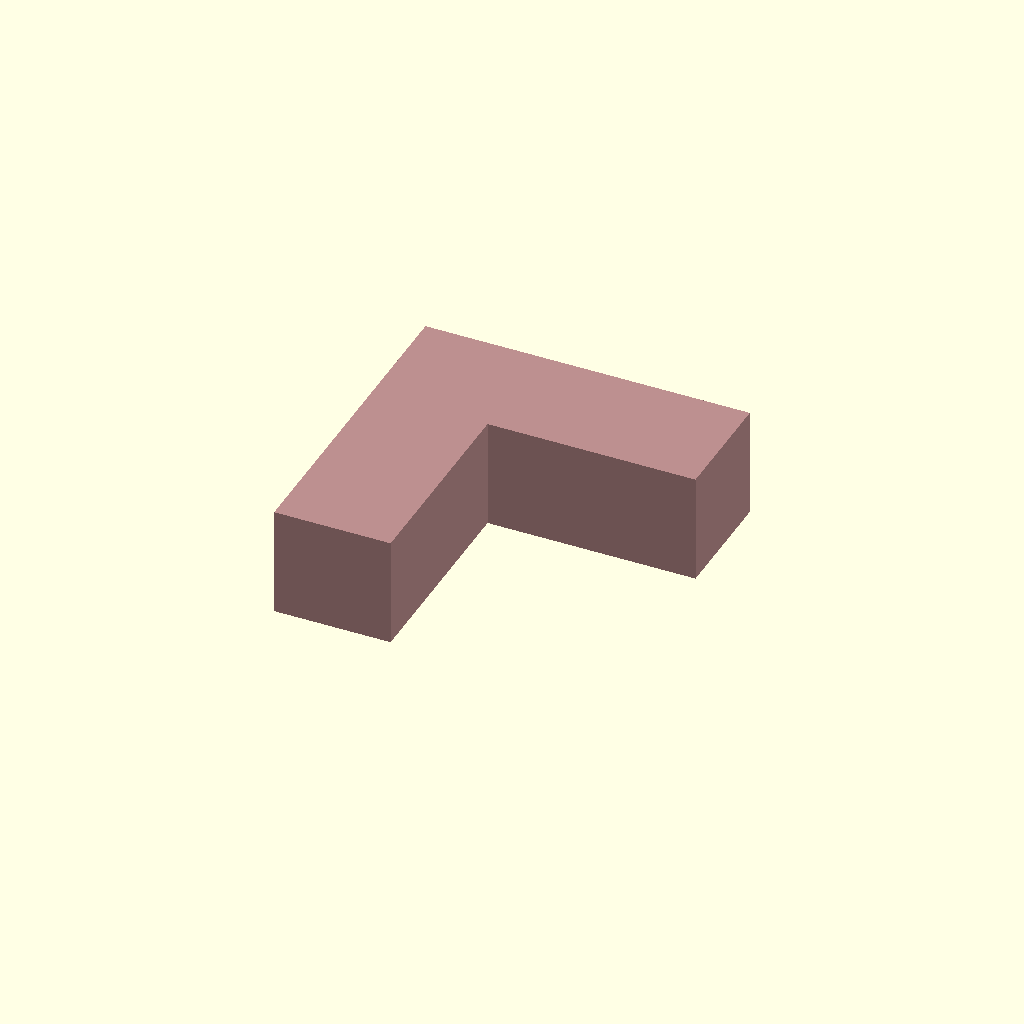
Cell 1: rendered with the file's own defaults.
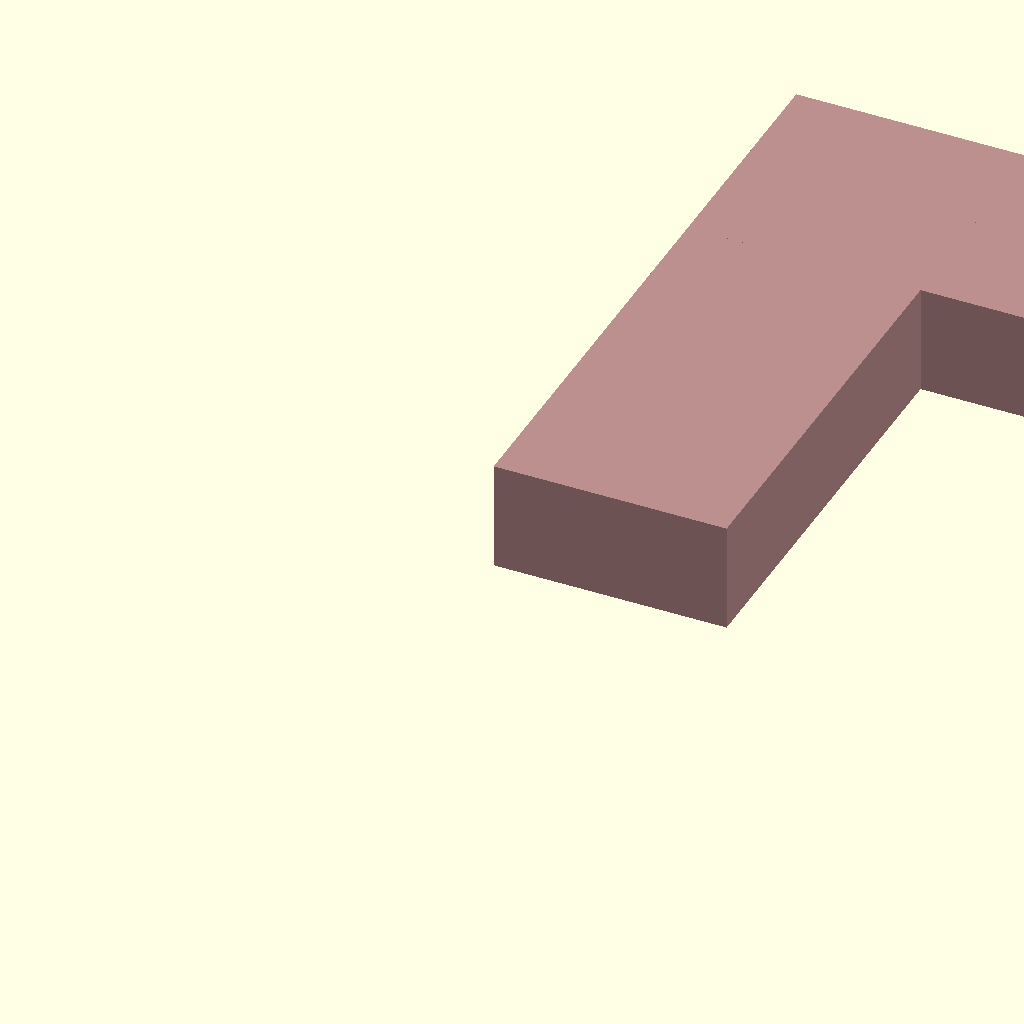
Cell 2: the same model with px = 0.0152.
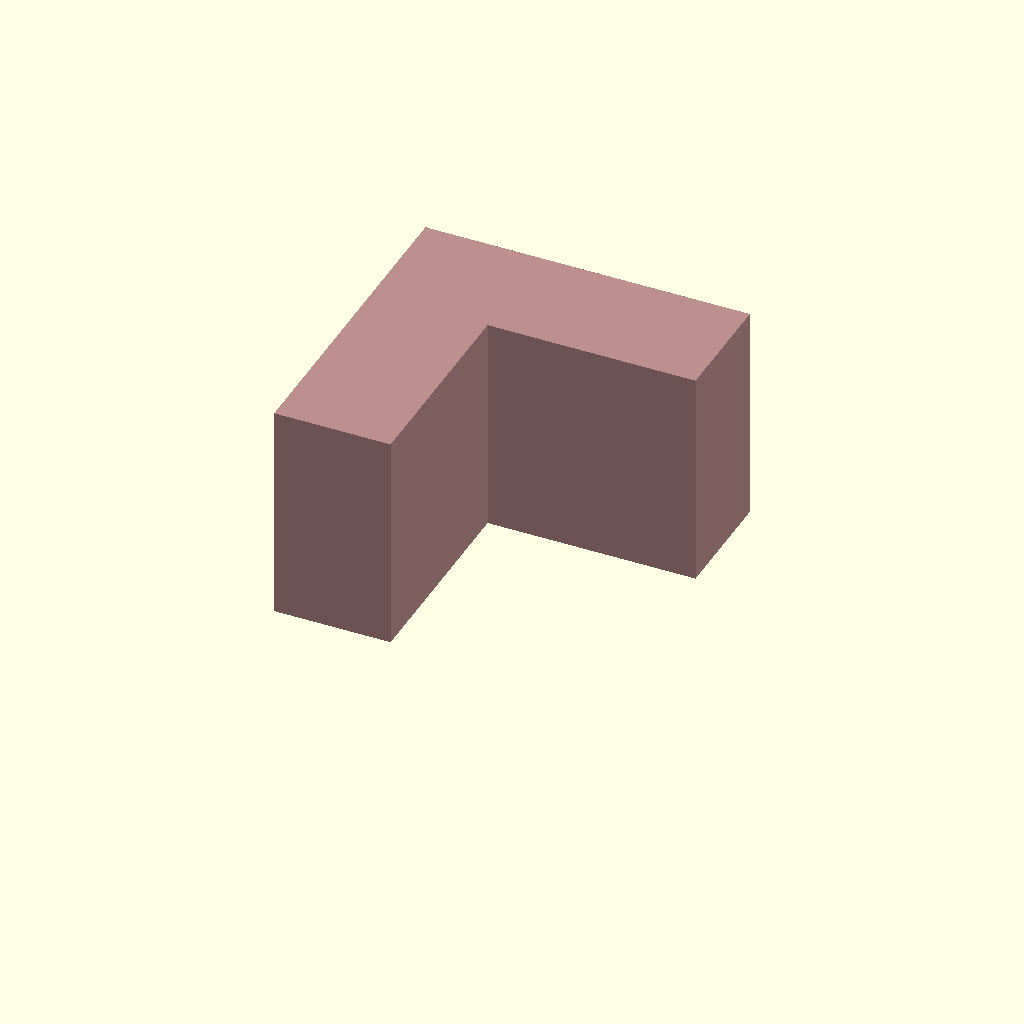
Cell 3: the same model with layer = 0.02.
One fixed orthographic camera (rotation 55°, 0°, 25°; colour scheme Cornfield) for every cell.
Source of the model, OpenSCAD/platforms/mfda_30px/serpentine/serpentine_25px_0.scad:
use <routing_181220.scad>

px = 7.6e-3;
layer = 10e-3;

module serpentine_25px_0(xpos, ypos, zpos, orientation){
    
    // Sub-modules
    module obj(){
        translate([18*px, 18*px, 0])       
        routing(
            dimm = [
                    [[0, 0], [0, 14*px], [0, 10*layer]],
                    [[0, 14*px], [0, 0], [0, 10*layer]]
                    ],
            p0 = [0, 0, 0],
            pf = [
                    ["+yx", [25*px, 25*px+14*px], [1, 0]]
                    ]
        );
        
    }
    
    if (orientation == "N"){
        translate([xpos*px, ypos*px, zpos*layer])
        obj();
    }
        if (orientation == "FN"){
        mirror([1, 0, 0])
        translate([-3*25*px - xpos*px, ypos*px, zpos*layer])
        obj();
    }
    if (orientation == "FS"){
        mirror([0, 1, 0])
        translate([xpos*px, -3*25*px - ypos*px, zpos*layer])
        obj();
    }
    if (orientation == "S"){
        mirror([0, 1, 0])
        mirror([1, 0, 0])
        translate([-3*25*px - xpos*px, -3*25*px - ypos*px, zpos*layer])
        obj();
    }
    
}

serpentine_25px_0(0,0,0,"N");
Parameter table extracted from the source (name, type, default, range or options):
px: number, default 0.0076
layer: number, default 0.01
